Run: headless pygame with SDL's dummy video driver; simulated clock (each Clock.tick advances the game by its frame time, no real sleeping); random seed 0; keys injected as events and as key.get_pressed() state; no mouse input.
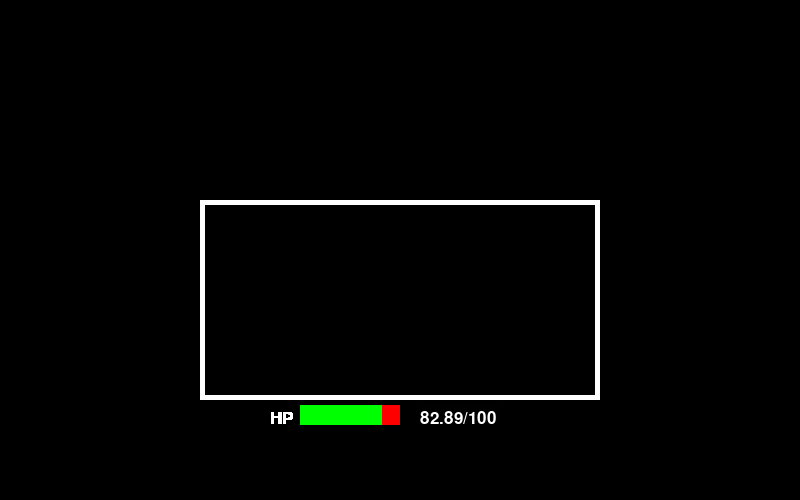
Frame 1 of 4 · flips 1–60 · no input
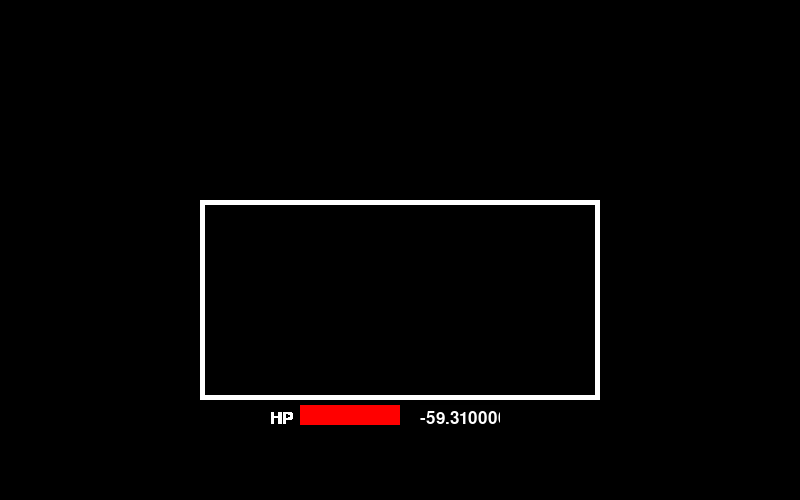
Frame 2 of 4 · flips 61–180 · tapped SPACE, RETURN · held RIGHT (→), D
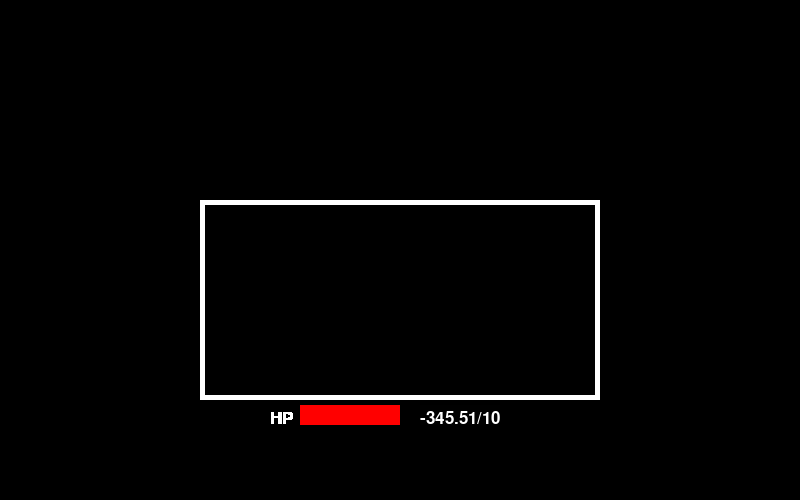
Frame 3 of 4 · flips 181–300 · held DOWN (↓), S
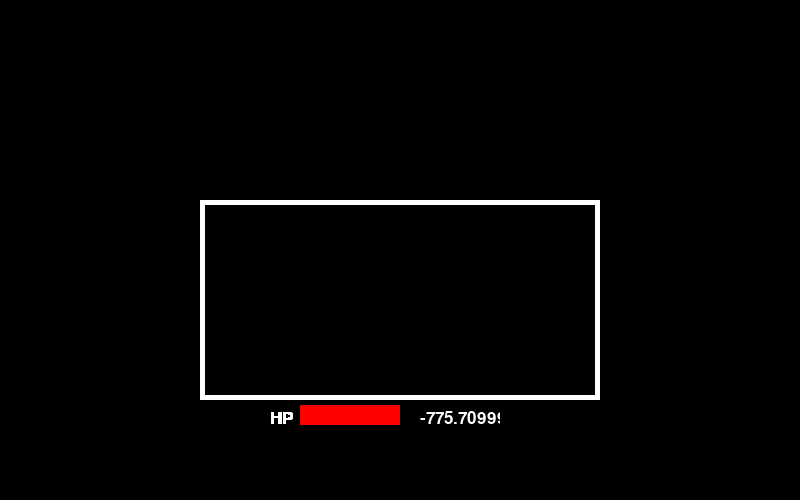
Frame 4 of 4 · flips 301–420 · held LEFT (←), A, UP (↑), W

The pygame program that drew these frames:

import math
import random
import time
import sys
import pygame as pg


WIDTH = 800
HEIGHT = 500


class Hp:
    def __init__(self):
        self.width = 100

    def genfont(self, txt):
        self.fonto = pg.font.Font(None, 25)
        self.txt = self.fonto.render(txt, True, (255, 255, 255))
    # pg.draw.rect(hpbar_sur, (255, 0, 0), (50, 0, 100, 20))
    def genobj(self, color, locate, hpbar_sur: pg.Surface):
        self.color = color
        self.locate = locate
        self.rct = pg.draw.rect(hpbar_sur, color, locate)

    def update(self, hpbar_sur: pg.Surface, xy=None, txt=None):
        if txt:
            self.obj = self.fonto.render(txt, True, (255, 255, 255))
            hpbar_sur.blit(self.obj, xy)
        elif self.rct:
            print(self.locate)
            pg.draw.rect(hpbar_sur, self.color, self.locate)
        


def main():
    pg.display.set_caption("Under tale")
    screen = pg.display.set_mode((WIDTH, HEIGHT))
    sikaku1 = pg.Surface((400, 200))
    clock = pg.time.Clock()
    pg.draw.rect(sikaku1, (255, 255, 255), (0, 0, 400, 200))
    pg.draw.rect(sikaku1, (0, 0, 0), (5, 5, 390, 190))
    hpbar_width = 100
    hpbar_sur = pg.Surface((250, 50)) # HPバーが表示される空間
    # hp_fonto = pg.font.Font(None, 25)
    # hp_txt_num = hp_fonto.render(f"{hpbar_width}/100", True, (255, 255, 255))
    # hp_txt = hp_fonto.render("HP", True, (255, 255, 255))
    # hpbar_sur.blit(hp_txt, [20, 5])
    hp_HP = Hp()
    hp_HP.genfont("HP")
    hp_num = Hp()
    hp_num.genfont(f"{hpbar_width}/100")
    hp_bar_red = Hp()
    hp_bar_red.genobj((255, 0, 0), (50, 0, 100, 20), hpbar_sur)
    hp_bar_green = Hp()
    hp_bar_green.genobj((0, 255, 0), (50, 0, hpbar_width, 20), hpbar_sur)
    hp_bar_black = Hp()
    hp_bar_black.genobj((1, 1, 1), (170, 0, 100, 20), hpbar_sur)
    hps = pg.sprite.Group()





    tmr = 0
    while True:
        hp_bar_green.width = hp_bar_green.width - tmr/100
        hp_bar_green.locate = (50, 0, hp_bar_green.width, 20)
        # hp_txt_num = hp_fonto.render(f"{hpbar_width}/100", True, (255, 255, 255))
        screen.blit(sikaku1, (200, 200))
        screen.blit(hpbar_sur, (250, 405)) # hpbar_surの表示位置の指定
        # hpbar_sur.blit(hp_txt_num, [170, 5])

        for event in pg.event.get():
            if event.type == pg.QUIT:
                return 0
        
        # pg.draw.rect(hpbar_sur, (255, 0, 0), (50, 0, 100, 20)) # HPバー（赤）を表示
        # pg.draw.rect(hpbar_sur, (0, 255, 0), (50, 0, hpbar_width, 20))  # HPバー（緑）を表示
        hpbar_sur.set_colorkey((0, 0, 0))  

        hp_bar_black.update(hpbar_sur)
        hp_bar_red.update(hpbar_sur)
        hp_bar_green.update(hpbar_sur)
        hp_HP.update(hpbar_sur, [20, 5], "HP")
        hp_num.update(hpbar_sur, [170, 5], f"{hp_bar_green.width}/100")
        
        pg.display.update()
        tmr += 1
        clock.tick(30)


if __name__ == "__main__":
    pg.init()
    main()
    pg.quit()
    sys.exit()
